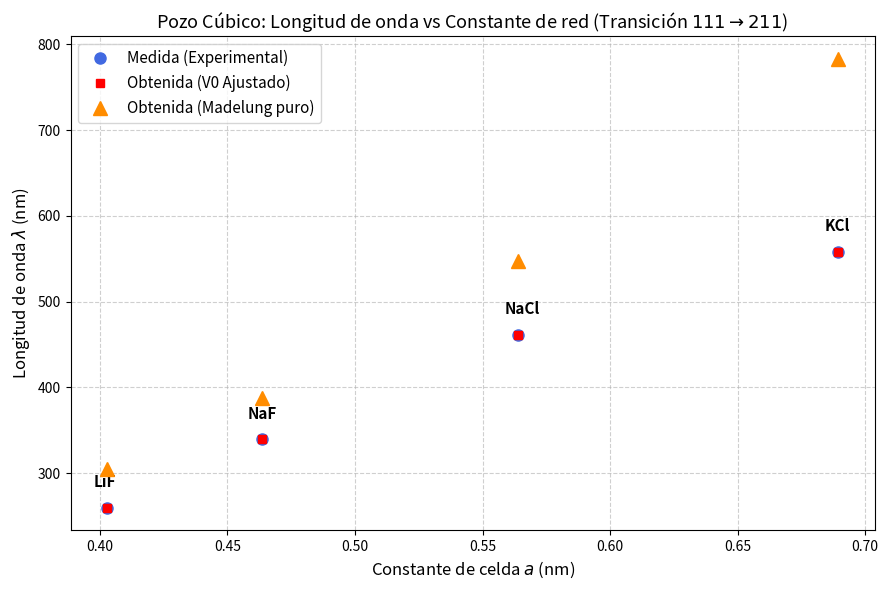

Reproduce this figure in Python.
import numpy as np
import pandas as pd
import matplotlib.pyplot as plt
from scipy import constants as const
from scipy.optimize import brentq

# ==========================================
# DATOS EXPERIMENTALES Y CONSTANTES
# ==========================================


df = pd.DataFrame({
    "cristal": ["LiF", "NaCl", "NaF", "KCl"],
    "lambda_nm": [259.41, 461.26, 339.32, 558.3],
    "sigma_lambda_nm": [0.02, 0.09, 0.05, 0.5],
    "a_nm": [0.4028, 0.564, 0.4634, 0.6894],
})

M_madelung = 1.7476
hbar = const.hbar
m_e = const.m_e
e = const.e
eps0 = const.epsilon_0
hc_eV_nm = const.h * const.c / e * 1e9

def V0_madelung(a_nm):
    a_m = a_nm * 1e-9 / 2.0
    V0_J = M_madelung * e**2 / (4 * np.pi * eps0 * a_m)
    return V0_J / e

# ==========================================
# SOLUCIÓN DEL POZO CÚBICO FINITO (SEPARABLE)
# ==========================================

def solver_cubico(a_nm, V0_eV):
    R = a_nm * 1e-9 / 2
    V0_J = V0_eV * e
    rho = R * np.sqrt(2 * m_e * V0_J) / hbar

    def f_par(z):
        return z * np.tan(z) - np.sqrt(rho**2 - z**2)

    def f_impar(z):
        return -z / np.tan(z) - np.sqrt(rho**2 - z**2)

    # Raíz del estado fundamental (n=1)
    lo_1 = 1e-8
    hi_1 = min(rho, np.pi/2) - 1e-8
    if hi_1 <= lo_1 or f_par(lo_1) * f_par(hi_1) > 0:
        E1 = np.nan
    else:
        z1 = brentq(f_par, lo_1, hi_1)
        E1 = V0_eV * (z1 / rho)**2

    # Raíz del primer excitado (n=2)
    # En el pozo 1D, el estado impar existe si rho > pi/2
    if rho <= np.pi / 2:
        E2 = np.nan
    else:
        lo_2 = np.pi/2 + 1e-8
        hi_2 = min(rho, np.pi) - 1e-8
        if hi_2 <= lo_2 or f_impar(lo_2) * f_impar(hi_2) > 0:
            E2 = np.nan
        else:
            z2 = brentq(f_impar, lo_2, hi_2)
            E2 = V0_eV * (z2 / rho)**2

    return E1, E2

def lambda_cubico(a_nm, V0_eV):
    E1, E2 = solver_cubico(a_nm, V0_eV)
    if np.isnan(E1) or np.isnan(E2):
        return np.nan
    return hc_eV_nm / (E2 - E1)

# ==========================================
# EVALUACIÓN DE MADELUNG Y AJUSTE INVERSO
# ==========================================

def ajustar_V0_cubico(a_nm, lambda_exp):
    def residuo(V0):
        lam = lambda_cubico(a_nm, V0)
        return lam - lambda_exp if np.isfinite(lam) else np.nan

    V_grid = np.geomspace(0.1, 1000, 1000)
    validos = [residuo(V) for V in V_grid]
    
    for i in range(len(V_grid) - 1):
        if np.isfinite(validos[i]) and np.isfinite(validos[i+1]) and validos[i] * validos[i+1] < 0:
            return brentq(residuo, V_grid[i], V_grid[i+1])
    return np.nan

V0_M = []
lambda_M = []
V0_fit = []
lambda_fit = []

for _, row in df.iterrows():
    V0 = V0_madelung(row["a_nm"])
    V0_M.append(V0)
    lambda_M.append(lambda_cubico(row["a_nm"], V0))
    
    V_adj = ajustar_V0_cubico(row["a_nm"], row["lambda_nm"])
    V0_fit.append(V_adj)
    lambda_fit.append(lambda_cubico(row["a_nm"], V_adj))

df["V0_Madelung_eV"] = V0_M
df["lambda_Madelung_nm"] = lambda_M
df["V0_ajustado_eV"] = V0_fit
df["lambda_ajustada_nm"] = lambda_fit

print("--- RESULTADOS POZO CÚBICO FINITO ---")
print(df[["cristal", "a_nm", "lambda_nm", "lambda_Madelung_nm", "V0_Madelung_eV", "V0_ajustado_eV"]].to_string(index=False))

# ==========================================
# GRÁFICOS: DISPERSIÓN DE PUNTOS
# ==========================================

fig, ax = plt.subplots(figsize=(9, 6))

ax.plot(df["a_nm"], df["lambda_nm"], marker='o', markersize=8, linestyle='', 
        color='royalblue', label="Medida (Experimental)", zorder=3)

ax.plot(df["a_nm"], df["lambda_ajustada_nm"], marker='s', markersize=6, linestyle='', 
        color='red', label="Obtenida (V0 Ajustado)", zorder=4)

ax.plot(df["a_nm"], df["lambda_Madelung_nm"], marker='^', markersize=10, linestyle='', 
        color='darkorange', label="Obtenida (Madelung puro)", zorder=5)

for i, row in df.iterrows():
    ax.annotate(row["cristal"], (row["a_nm"], row["lambda_nm"]),
                xytext=(-10, 15), textcoords="offset points", 
                fontsize=11, fontweight='bold', color="black")

ax.set_xlabel(r"Constante de celda $a$ (nm)", fontsize=12)
ax.set_ylabel(r"Longitud de onda $\lambda$ (nm)", fontsize=12)
ax.set_title(r"Pozo Cúbico: Longitud de onda vs Constante de red (Transición $111 \rightarrow 211$)", fontsize=13)
ax.legend(fontsize=11)
ax.grid(True, linestyle="--", alpha=0.6)

plt.tight_layout()
plt.show()
